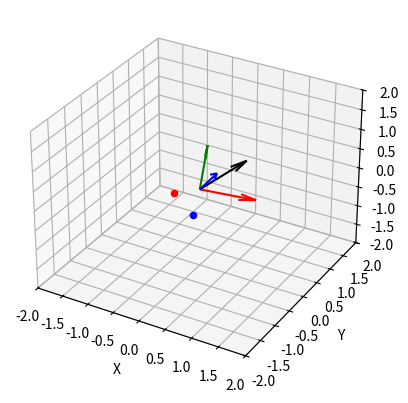

The script that saved this image:
import numpy as np
import matplotlib.pyplot as plt
from mpl_toolkits.mplot3d import Axes3D

if __name__ == '__main__':

    # Define rotation angle and axis
    theta = np.pi/4  # 45 degrees
    axis = np.array([1, 1, 1]) / np.sqrt(3)  # unit vector along diagonal axis

    # Construct rotation matrix
    c = np.cos(theta)
    s = np.sin(theta)
    t = 1 - c
    x, y, z = axis
    R = np.array([[t*x*x + c, t*x*y - z*s, t*x*z + y*s],
                  [t*x*y + z*s, t*y*y + c, t*y*z - x*s],
                  [t*x*z - y*s, t*y*z + x*s, t*z*z + c]])

    # Plot transformed basis vectors
    x_axis = np.dot(R, np.array([1, 0, 0]))
    y_axis = np.dot(R, np.array([0, 1, 0]))
    z_axis = np.dot(R, np.array([0, 0, 1]))

    # Define set of points to rotate
    n_points = 1
    points = np.random.normal(size=(n_points, 3))

    # Apply rotation matrix to points
    rotated_points = np.dot(R, points.T).T

    # Visualize original and rotated points
    fig = plt.figure()
    ax = fig.add_subplot(111, projection='3d')
    ax.quiver(0, 0, 0, x_axis[0], x_axis[1], x_axis[2], color='red')
    ax.quiver(0, 0, 0, y_axis[0], y_axis[1], y_axis[2], color='green')
    ax.quiver(0, 0, 0, z_axis[0], z_axis[1], z_axis[2], color='blue')
    ax.scatter(points[:,0], points[:,1], points[:,2], color='blue')
    ax.scatter(rotated_points[:,0], rotated_points[:,1], rotated_points[:,2], color='red')

    # Plot axis of rotation
    ax.quiver(0, 0, 0, axis[0], axis[1], axis[2], color='black')

    ax.set_xlim(-2, 2)
    ax.set_ylim(-2, 2)
    ax.set_zlim(-2, 2)
    ax.set_xlabel('X')
    ax.set_ylabel('Y')
    ax.set_zlabel('Z')
    plt.show()